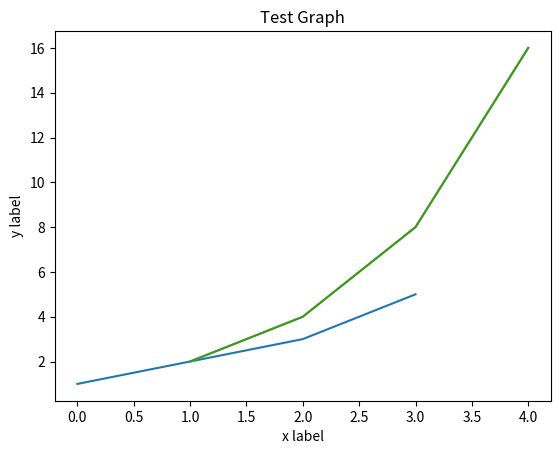

The script that saved this image:
import matplotlib.pyplot as plt

# 예제 1: x, y 가 같을 때
plt.plot([1,2,3,5])
# plt.show()

# 예제 2 : x, y가 다를 때
x = [1,2,3,4]
y = [2,4,8,16]
plt.plot(x,y)
plt.show()

# 참고 : 이때까지 그렸던 plot 지우기
# plt.clf()

# 예제 3 : 제목 + 각 축의 설명
plt.plot(x,y)
# 제목
plt.title("Test Graph")

# x, y 축
plt.ylabel('y label')
plt.xlabel('x label')

# plt.show()

# 파일로 저장하기
# 주의사항 : show()를 하지말고 저장해야 한다.
plt.savefig("picture1")
